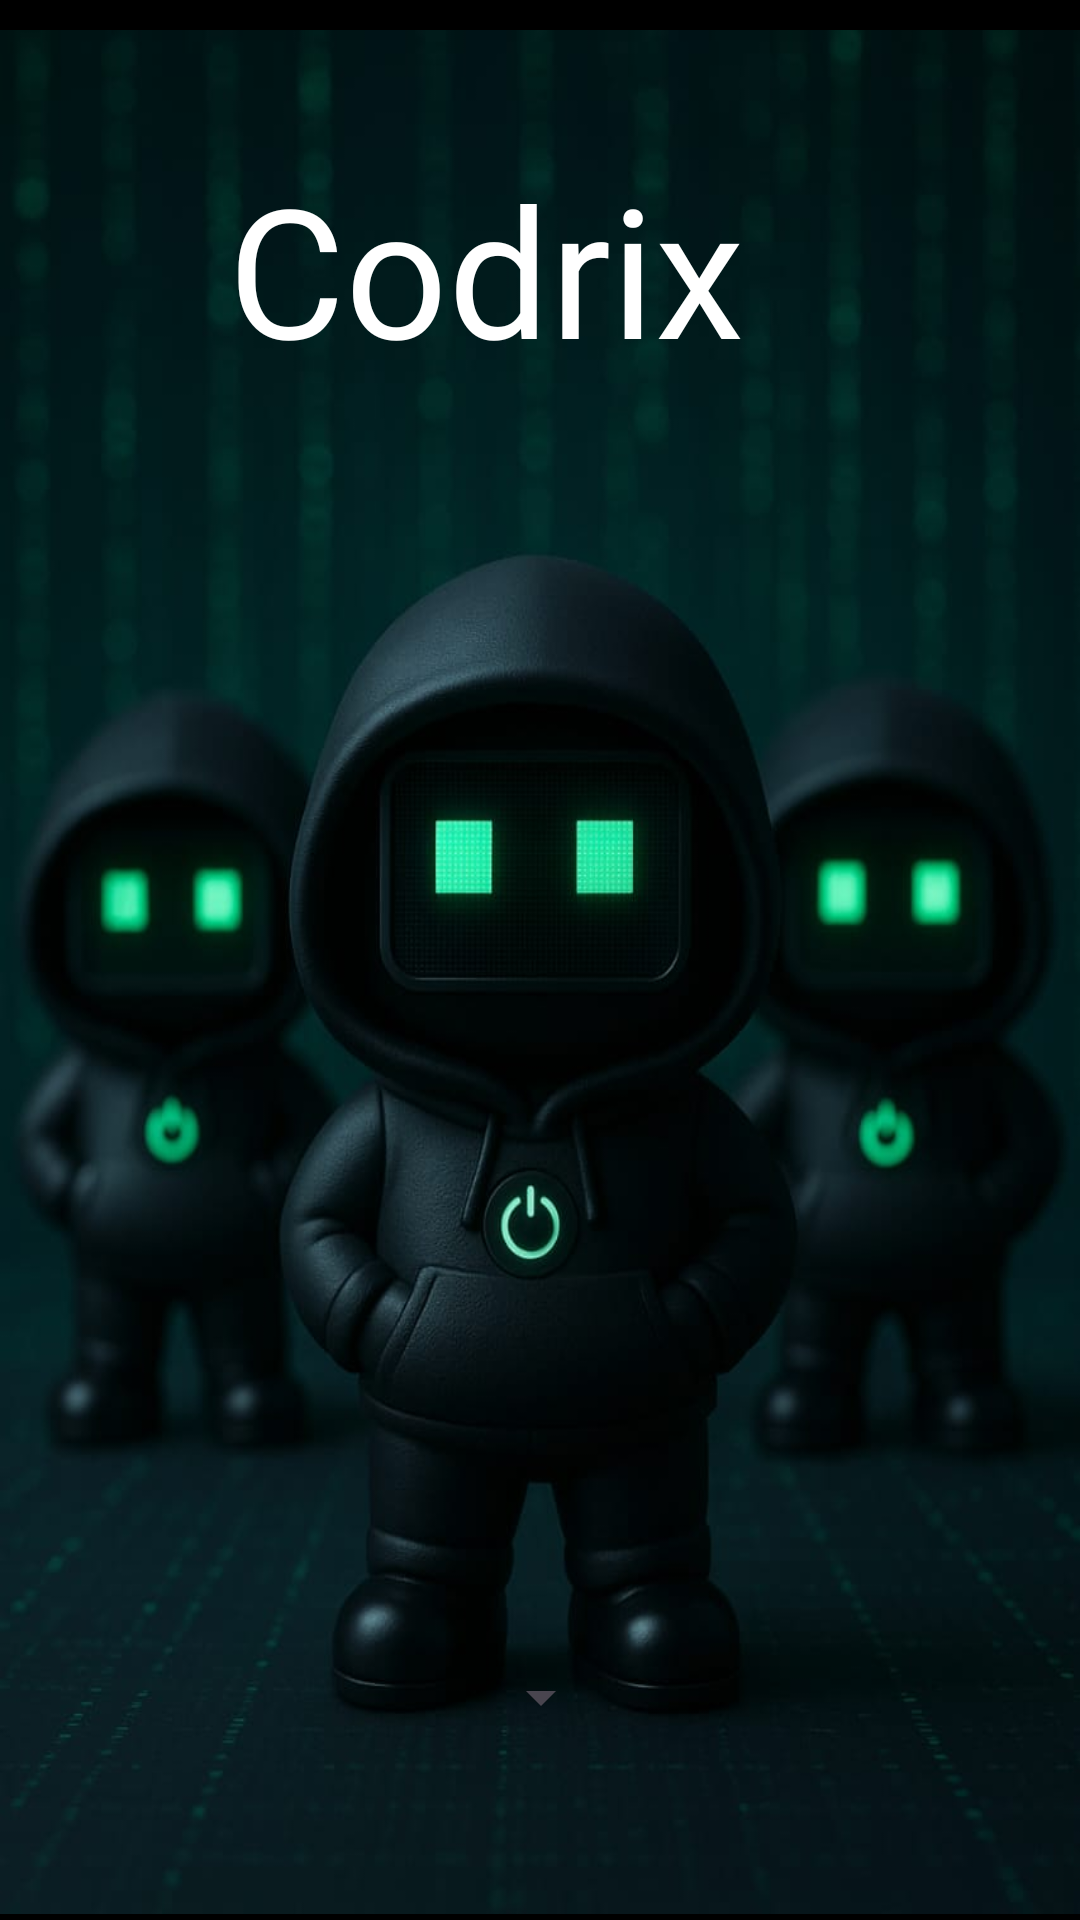

Write the Android layout XML for this screen, with the resource values it uses.
<!-- AndroidManifest.xml: application theme Theme.EmoAI -->
<!-- res/layout/activity_splash_screen.xml -->
<?xml version="1.0" encoding="utf-8"?>
<androidx.constraintlayout.widget.ConstraintLayout xmlns:android="http://schemas.android.com/apk/res/android"
    xmlns:app="http://schemas.android.com/apk/res-auto"
    xmlns:tools="http://schemas.android.com/tools"
    android:id="@+id/main"
    android:layout_width="match_parent"
    android:layout_height="match_parent"
    android:background="@color/black"
    tools:context=".splash_screen">

    <ImageView
        android:id="@+id/imageView2"
        android:layout_width="match_parent"
        android:layout_height="628dp"
        android:background="@drawable/img_1"
        app:layout_constraintBottom_toBottomOf="parent"
        app:layout_constraintHorizontal_bias="1.0"
        app:layout_constraintLeft_toLeftOf="parent"

        app:layout_constraintRight_toRightOf="parent"
        app:layout_constraintTop_toTopOf="parent"
        app:layout_constraintVertical_bias="0.844" />

    <TextView
        android:id="@+id/textView3"
        android:layout_width="208dp"
        android:layout_height="87dp"
        android:fontFamily="@font/font1"
        android:text="Codrix"
        android:textColor="@color/white"
        android:textSize="60sp"
        app:layout_constraintBottom_toBottomOf="parent"
        app:layout_constraintEnd_toEndOf="parent"
        app:layout_constraintStart_toStartOf="parent"
        app:layout_constraintTop_toTopOf="parent"
        app:layout_constraintVertical_bias="0.089" />

    <Spinner
        android:layout_width="50dp"
        android:layout_height="50dp"
        app:layout_constraintBottom_toBottomOf="parent"
        app:layout_constraintEnd_toEndOf="parent"
        android:outlineAmbientShadowColor="@color/white"
        android:outlineSpotShadowColor="@color/white"
        app:layout_constraintHorizontal_bias="0.498"
        app:layout_constraintStart_toStartOf="@+id/imageView2"
        app:layout_constraintTop_toBottomOf="@+id/textView3"
        app:layout_constraintVertical_bias="0.891" />

</androidx.constraintlayout.widget.ConstraintLayout>
<!-- resources referenced by this layout -->
<resources>
  <!-- drawable img_1: jpeg bitmap (drawable, 42091 bytes) -->
  <style name="Theme.EmoAI" parent="Base.Theme.EmoAI" />
  <style name="Base.Theme.EmoAI" parent="Theme.Material3.DayNight.NoActionBar">
          
          
      </style>
  <!-- not gathered from this repository: default colours our renderer supplied (Android Studio template values) -->
  <color name="black">#FF000000</color>
  <color name="white">#FFFFFFFF</color>
</resources>
